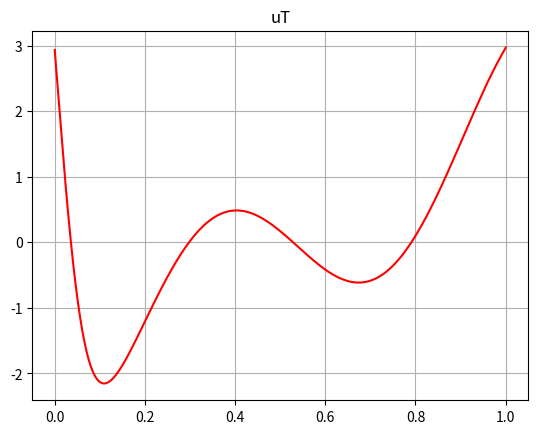
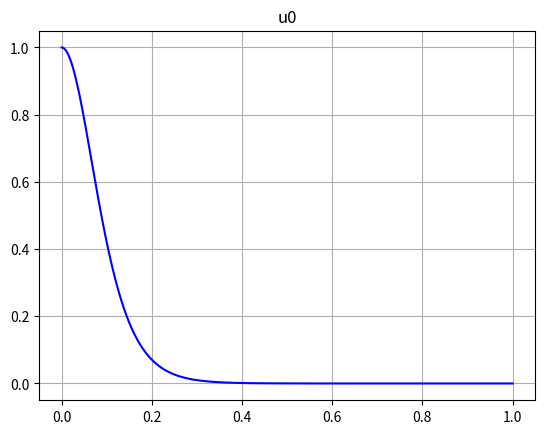

These charts were generated, in order, by the following Python code:
"""
D E P A R T E M E N   F I S I K A - U G M
Bulaksumur Yogyakarta, Kabupaten Sleman 55281
===============================================================================
Author  : Reizkian Yesaya .R
Email   : reizkianyesaya@gmail.com
Program : Navier Stokes
Created : Tue Mar 26 15:23:30 2019
==============================================================================
"""

import numpy as np
import matplotlib.pyplot as plt

#Numerical properties
L=1                                     # system size
N=1000                                  # discritization
x=np.linspace(0,L,N+1)                  # physical space x-coordinate
dk=np.pi/L
k_plus=np.arange(1,N/2+2,1)             # fourier k-space
k_minus=np.arange(-N/2+1,0,1)
k_array=np.hstack((k_plus,k_minus))
k=k_array*dk
k2=k**2                                         
img=(0+1.j)                             #imaginary number



#P H I S I C A L   P R O P E R T I E S
# =====================================
nu=0.01                # kinematic viscousity
rho=1                   # fluid density
pressure=np.zeros(N+1)  # Pressure Field
u0=1/(np.cosh(10.0*x)**2)        # Initial Velocity (along x-axis)
# =====================================



def df_dx(y): #diferentiating function
    dfdx=np.zeros(N+1)
    for i in range(0,N+1):
        if i <= N-1:
            dfdx[i] = (y[i+1]-y[i])/(L/N)
        if i == N:
            dfdx[i]=dfdx[i-1]
    return dfdx


#E T D   H A N D L I N G
# =====================================
u0_hat=np.fft.fft(u0)
A=u0_hat.copy()
U2=u0**2
U2_fft=np.fft.fft(U2)
dP_dx=df_dx(pressure)
fftdpdx=np.fft.fft(dP_dx)

tmax=1
N_t=100
dt=tmax/N_t

#MONITOR ARRAY
Fn_monitor=np.zeros(N,dtype=complex)
ech_monitor=np.zeros(N,dtype=complex)
for t in range(0,N_t):
    for i in range (0,N):
        ech=np.exp(-k2[i]*nu*(t*dt))
        Fn=-(1/rho)*dP_dx[i]+(img*k[i]*U2_fft[i]/2)
        ech_monitor[i]=ech
        Fn_monitor[i]=Fn
        A[i]=A[i]*ech+Fn*(ech-1)/(-k2[i]*nu)
#Numerical Result u(t)
uT=np.real(np.fft.ifft(A))        



   
# =============================================================================
# PLOT CODE
fig1 =  plt.figure()
ax1 = fig1.add_subplot(111)
ax1.plot(x,uT,'r')
plt.title('uT')
plt.grid(True) 

fig2 =  plt.figure()
ax2 = fig2.add_subplot(111)
ax2.plot(x,u0,'b')
plt.title('u0')
plt.grid(True) 
# =============================================================================
